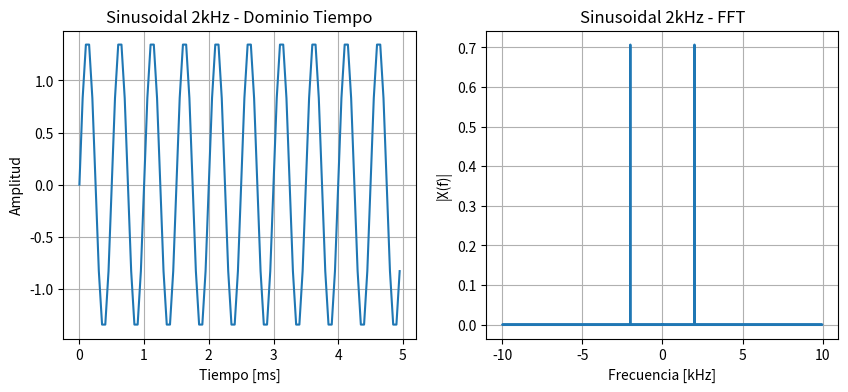
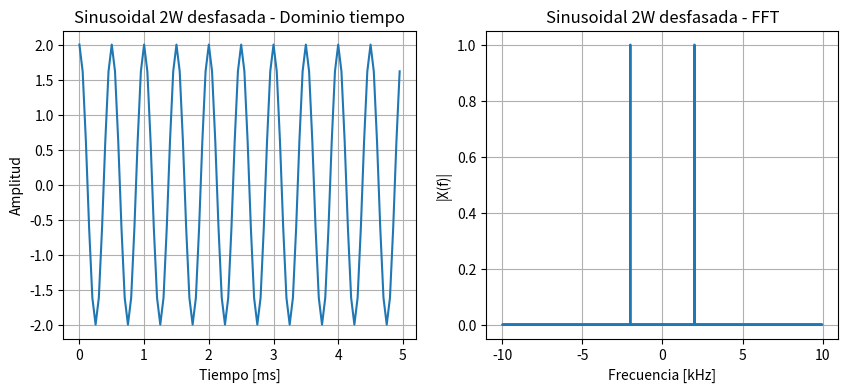
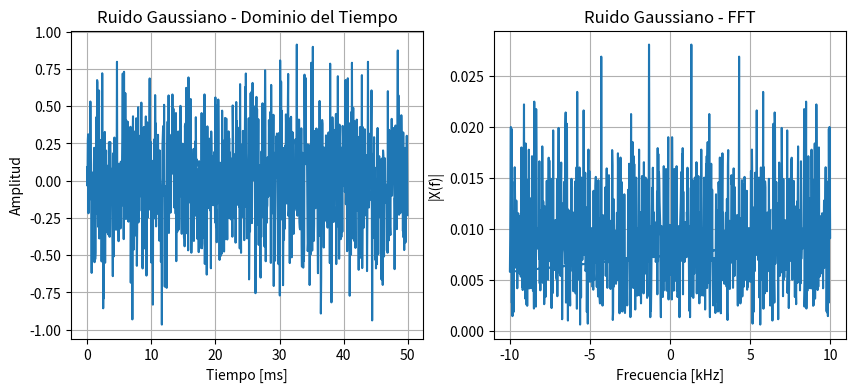
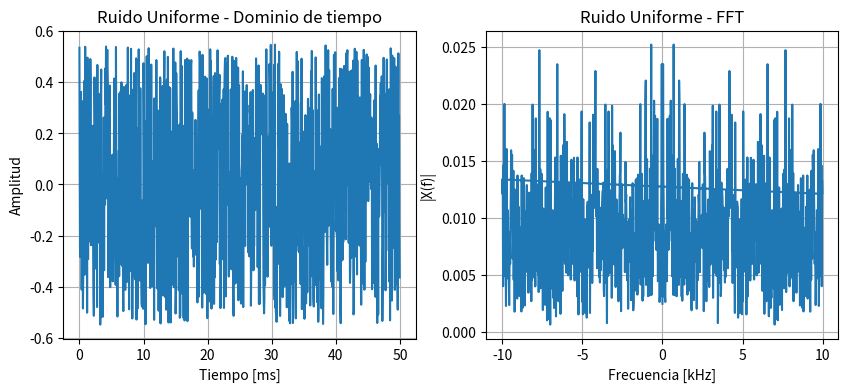
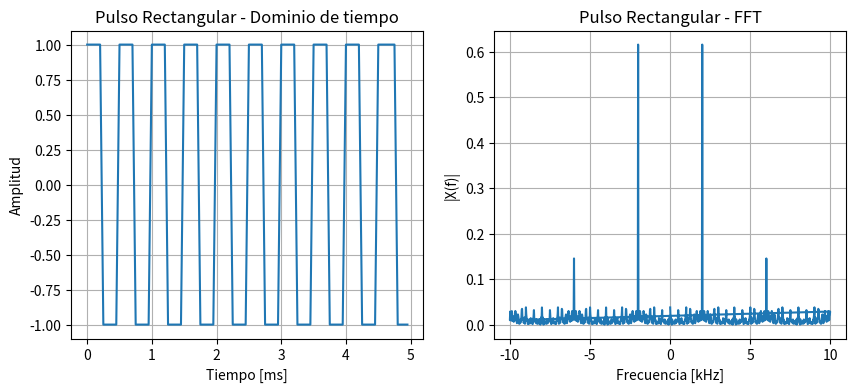

The matplotlib source for these figures, in order:
import numpy as np
import matplotlib.pyplot as plt
from scipy import signal

# Parámetros generales
N = 1000
ff = 2000 
Fs = 20000
Ts = 1 / Fs

t = np.arange(N) * Ts

freqs = np.fft.fftfreq(N, Ts) #Creo vector de frecuencias (Eje x)

plt.close('all')

# Sinusoidal 2 kHz
s1 = np.sqrt(2) * np.sin(2 * np.pi * ff * t) 

X1 = np.fft.fft(s1)

fft1 = np.abs(X1) / N #Tomo modulo, me quedo con la parte real.

plt.figure(figsize=(10, 4))
plt.subplot(1, 2, 1)
plt.plot(t[:100]*1000, s1[:100])
plt.title('Sinusoidal 2kHz - Dominio Tiempo')
plt.xlabel('Tiempo [ms]')
plt.ylabel('Amplitud')
plt.grid()

plt.subplot(1, 2, 2)
plt.plot(freqs/1000, fft1)
plt.title('Sinusoidal 2kHz - FFT')
plt.xlabel('Frecuencia [kHz]')
plt.ylabel('|X(f)|')
plt.grid()

# Sinusoidal 2W (desfase pi/2)

s2 = 2 * np.sin(2 * np.pi * ff * t + np.pi/2)

X2 = np.fft.fft(s2)

fft2 = np.abs(X2) / N # De nuevo, me quedo con la parte real

plt.figure(figsize=(10, 4))
plt.subplot(1, 2, 1)
plt.plot(t[:100]*1000, s2[:100])
plt.title('Sinusoidal 2W desfasada - Dominio tiempo')
plt.xlabel('Tiempo [ms]')
plt.ylabel('Amplitud')
plt.grid()

plt.subplot(1, 2, 2)
plt.plot(freqs/1000, fft2)
plt.title('Sinusoidal 2W desfasada - FFT')
plt.xlabel('Frecuencia [kHz]')
plt.ylabel('|X(f)|')
plt.grid()

# Ruido Normal (Valor medio = 0, var=0.1)

s3 = np.random.normal(0, np.sqrt(0.1), N)

X3 = np.fft.fft(s3)
fft3 = np.abs(X3) / N

plt.figure(figsize=(10, 4))
plt.subplot(1, 2, 1)
plt.plot(t*1000, s3)
plt.title('Ruido Gaussiano - Dominio del Tiempo')
plt.xlabel('Tiempo [ms]')
plt.ylabel('Amplitud')
plt.grid()

plt.subplot(1, 2, 2)
plt.plot(freqs/1000, fft3)
plt.title('Ruido Gaussiano - FFT')
plt.xlabel('Frecuencia [kHz]')
plt.ylabel('|X(f)|')
plt.grid()

# Ruido Uniforme (Valor medio = 0, var=0.1)
# Variable aleatoria en [-a,a] sustituyendo en varianza obtengo:
a = np.sqrt(0.3)
s4 = np.random.uniform(-a, a, N)

X4 = np.fft.fft(s4)
fft4 = np.abs(X4) / N

plt.figure(figsize=(10, 4))
plt.subplot(1, 2, 1)
plt.plot(t*1000, s4)
plt.title('Ruido Uniforme - Dominio de tiempo')
plt.xlabel('Tiempo [ms]')
plt.ylabel('Amplitud')
plt.grid()

plt.subplot(1, 2, 2)
plt.plot(freqs/1000, fft4)
plt.title('Ruido Uniforme - FFT')
plt.xlabel('Frecuencia [kHz]')
plt.ylabel('|X(f)|')
plt.grid()

# Pulso Rectangular (2 kHz, 1W, 50% => duty=0.5 )

s5 = signal.square(2 * np.pi * ff * t, duty=0.5)

X5 = np.fft.fft(s5)
fft5 = np.abs(X5) / N

plt.figure(figsize=(10, 4))
plt.subplot(1, 2, 1)
plt.plot(t[:100]*1000, s5[:100])
plt.title('Pulso Rectangular - Dominio de tiempo')
plt.xlabel('Tiempo [ms]')
plt.ylabel('Amplitud')
plt.grid()

plt.subplot(1, 2, 2)
plt.plot(freqs/1000, fft5)
plt.title('Pulso Rectangular - FFT')
plt.xlabel('Frecuencia [kHz]')
plt.ylabel('|X(f)|')
plt.grid()

plt.show()
